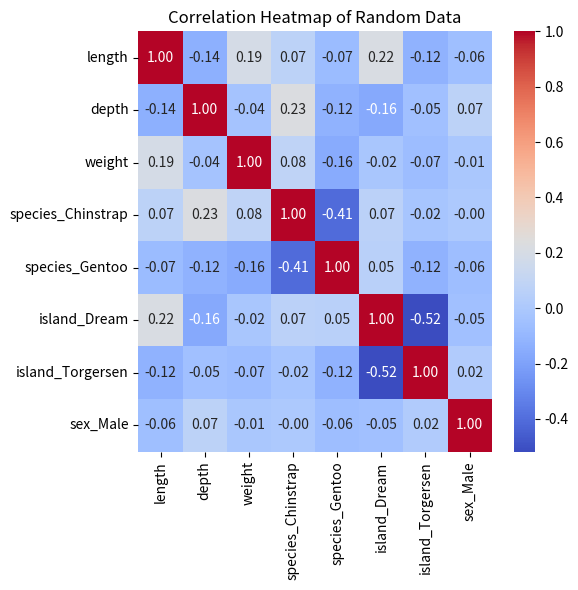

Python code for this plot:
import numpy as np
import pandas as pd
import seaborn as sns
import matplotlib.pyplot as plt

# Generate random DataFrame with numeric and categorical columns
np.random.seed(42)
n = 100
df = pd.DataFrame({
    'length': np.random.normal(40, 5, n),
    'depth': np.random.normal(15, 2, n),
    'weight': np.random.normal(4000, 500, n),
    'species': np.random.choice(['Adelie', 'Chinstrap', 'Gentoo'], n),
    'island': np.random.choice(['Torgersen', 'Biscoe', 'Dream'], n),
    'sex': np.random.choice(['Male', 'Female'], n)
})

# Encode categoricals and plot correlation heatmap
df_encoded = pd.get_dummies(df, drop_first=True)
plt.figure(figsize=(6, 6))
sns.heatmap(df_encoded.corr(), annot=True, cmap="coolwarm", fmt=".2f")
plt.title("Correlation Heatmap of Random Data")
plt.tight_layout()
plt.show()
